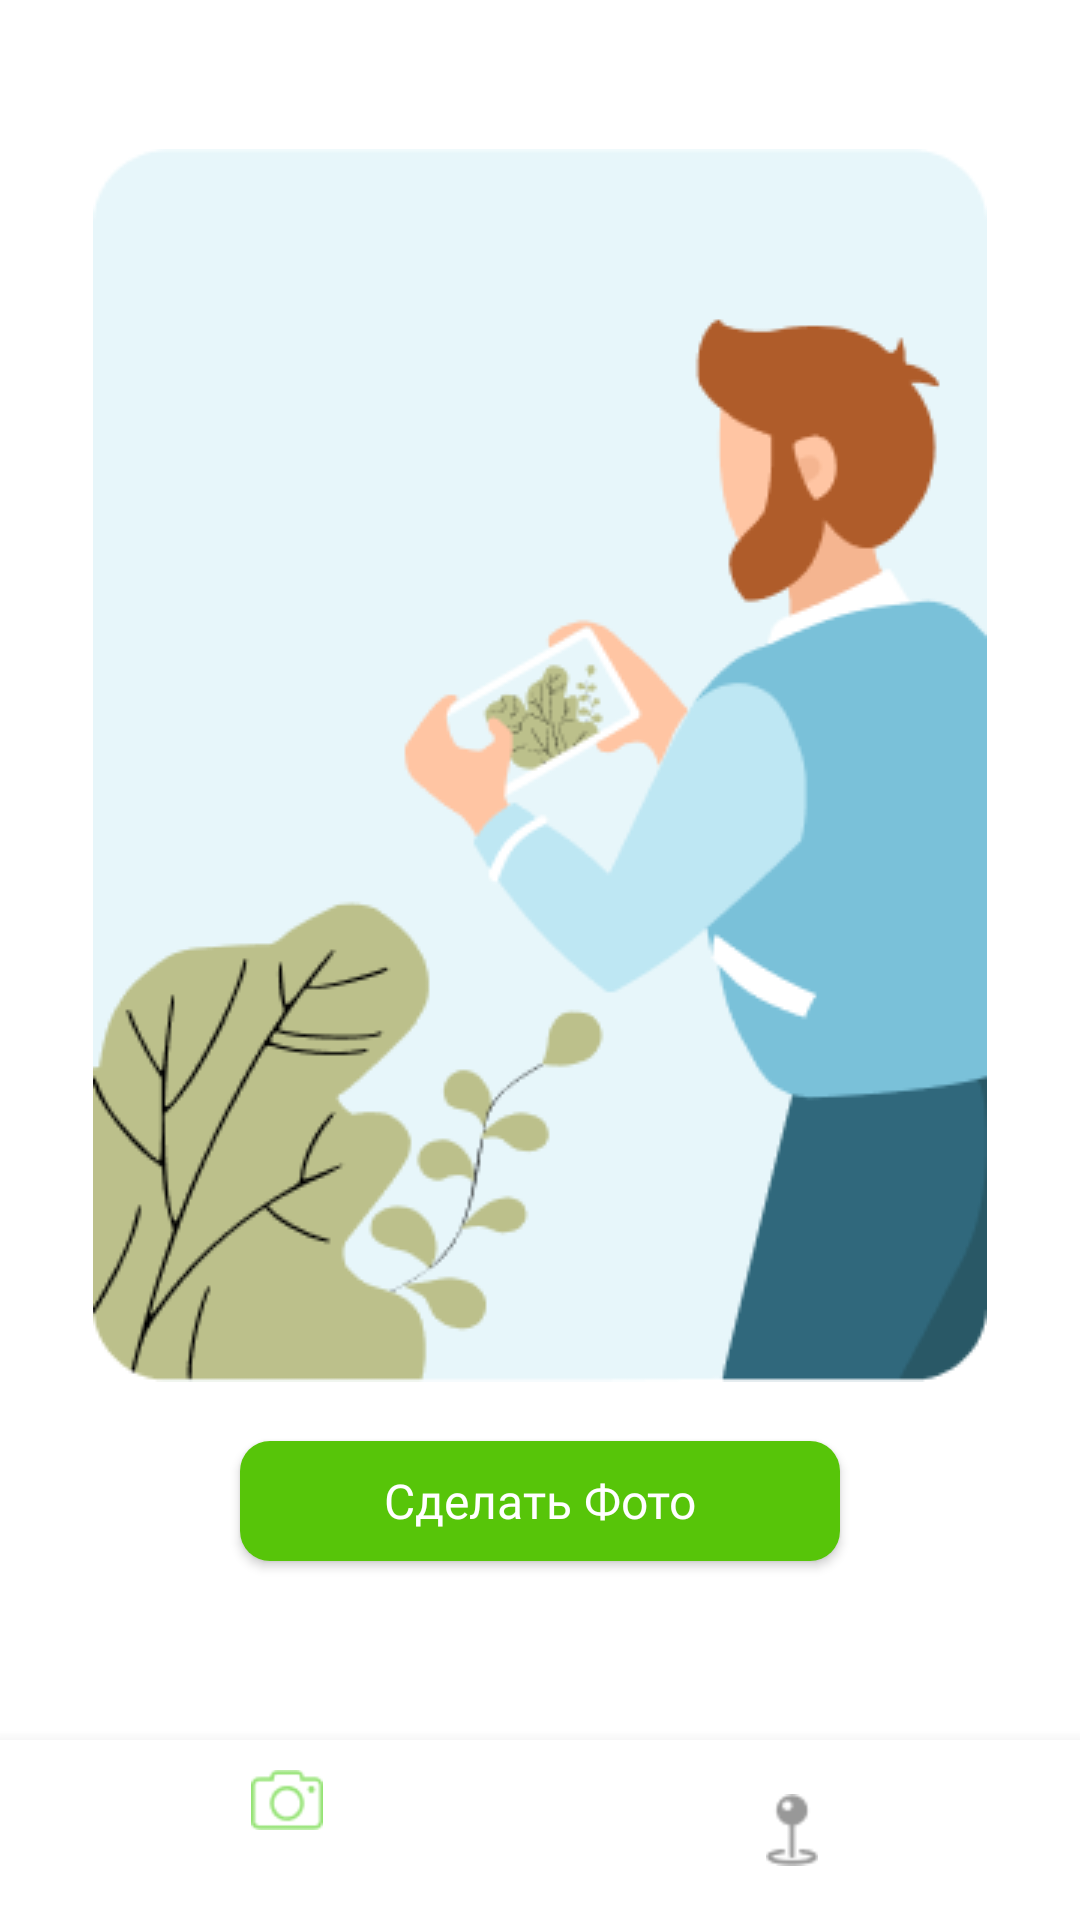

The Android layout XML behind this screen, and the referenced resources:
<!-- AndroidManifest.xml: application theme Theme.MyApplication -->
<!-- res/layout/fragment_camera.xml -->
<?xml version="1.0" encoding="utf-8"?>
<androidx.constraintlayout.widget.ConstraintLayout xmlns:android="http://schemas.android.com/apk/res/android"
    xmlns:app="http://schemas.android.com/apk/res-auto"
    android:id="@+id/cameraScreen"
    android:layout_width="match_parent"
    android:layout_height="match_parent"
    app:layout_constraintBottom_toTopOf="@+id/guideline5"
    app:layout_constraintLeft_toLeftOf="parent"
    app:layout_constraintRight_toRightOf="parent"
    android:background="@color/white"
    app:layout_constraintTop_toTopOf="parent">

    <ImageView
        android:id="@+id/imageView"
        android:layout_width="wrap_content"
        android:layout_height="wrap_content"
        android:background="@drawable/back_frame"
        android:layout_marginBottom="70dp"
        app:layout_constraintBottom_toTopOf="@+id/bottomNavigationView"
        app:layout_constraintEnd_toEndOf="parent"
        app:layout_constraintStart_toStartOf="parent"
        app:layout_constraintTop_toTopOf="parent" />

    <androidx.appcompat.widget.AppCompatButton
        android:id="@+id/takePhoto"
        android:layout_width="wrap_content"
        android:layout_height="40dp"
        android:background="@drawable/btn_back"
        android:fontFamily="@font/roboto_regular"
        android:minWidth="200dp"
        android:text="Сделать Фото"
        android:textAllCaps="false"
        android:textColor="@color/white"
        android:textSize="16sp"
        android:layout_marginBottom="40dp"
        app:layout_constraintBottom_toTopOf="@+id/bottomNavigationView"
        app:layout_constraintEnd_toEndOf="parent"
        app:layout_constraintStart_toStartOf="parent"
        app:layout_constraintTop_toBottomOf="@+id/imageView" />

    <com.google.android.material.bottomnavigation.BottomNavigationView
        android:id="@+id/bottomNavigationView"
        android:layout_width="match_parent"
        android:layout_height="60dp"
        android:layout_gravity="bottom"
        app:itemIconTint="@drawable/bnv_status"
        app:labelVisibilityMode="selected"
        app:layout_constraintBottom_toBottomOf="parent"
        app:layout_constraintEnd_toEndOf="parent"
        app:layout_constraintHorizontal_bias="0.5"
        app:layout_constraintStart_toStartOf="parent"
        app:menu="@menu/bottom_navigation_menu" />
</androidx.constraintlayout.widget.ConstraintLayout>
<!-- resources referenced by this layout -->
<resources>
  <color name="white">#FFFFFFFF</color>
  <!-- drawable back_frame: png bitmap (drawable-v24, 20970 bytes) -->
  <!-- drawable bnv_status (drawable) -->
  <?xml version="1.0" encoding="utf-8"?>
  <selector xmlns:android="http://schemas.android.com/apk/res/android">
      <item android:color="@color/iconBNVColorActive" android:state_checked="true" />
      <item android:color="@color/iconBNVColorInActive" android:state_checked="false" />
  </selector>
  <!-- drawable btn_back (drawable) -->
  <?xml version="1.0" encoding="utf-8"?>
  <selector xmlns:android="http://schemas.android.com/apk/res/android">
      <item>
          <shape android:shape="rectangle">
              <solid android:color="#57C509"/>
              <corners android:radius="10dp"/>
          </shape>
      </item>
  </selector>
  <style name="Theme.MyApplication" parent="Theme.MaterialComponents.DayNight.DarkActionBar">
          
          <item name="colorPrimary">@color/purple_500</item>
          <item name="colorPrimaryVariant">@color/purple_700</item>
          <item name="colorOnPrimary">@color/white</item>
          
          <item name="colorSecondary">@color/teal_200</item>
          <item name="colorSecondaryVariant">@color/teal_700</item>
          <item name="colorOnSecondary">@color/black</item>
          
          <item name="android:statusBarColor" tools:targetApi="l">#C8C8C8</item>
          
  
      </style>
  <color name="iconBNVColorActive">#95E375</color>
  <color name="iconBNVColorInActive">#989898</color>
  <color name="purple_500">#FF6200EE</color>
  <color name="purple_700">#FF3700B3</color>
  <color name="teal_200">#F01A44</color>
  <color name="teal_700">#FF018786</color>
  <color name="black">#FF000000</color>
</resources>
